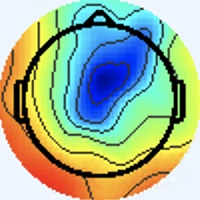

Data behind this chart, as committed beside it:
[238 245 255], [238 245 255], [238 245 255], [238 245 255], [238 245 255], [238 245 255], [238 245 255], [238 245 255], [238 245 255], [238 245 255], [238 245 255], [238 245 255], [238 245 255], [238 245 255], [238 245 255], [238 245 255], [238 245 255], [238 245 255], [238 245 255], [238 245 255], [238 245 255], [238 245 255], [238 245 255], [238 245 255]
[238 245 255], [238 245 255], [238 245 255], [238 245 255], [238 245 255], [238 245 255], [238 245 255], [238 245 255], [238 245 255], [238 245 255], [238 245 255], [238 245 255], [238 245 255], [238 245 255], [238 245 255], [238 245 255], [238 245 255], [238 245 255], [238 245 255], [238 245 255], [238 245 255], [238 245 255], [238 245 255], [238 245 255]
[238 245 255], [238 245 255], [238 245 255], [238 245 255], [238 245 255], [238 245 255], [238 245 255], [238 245 255], [238 245 255], [238 245 255], [238 245 255], [238 245 255], [238 245 255], [238 245 255], [238 245 255], [238 245 255], [238 245 255], [238 245 255], [238 245 255], [238 245 255], [238 245 255], [238 245 255], [238 245 255], [238 245 255]
[238 245 255], [238 245 255], [238 245 255], [238 245 255], [238 245 255], [238 245 255], [238 245 255], [238 245 255], [238 245 255], [238 245 255], [238 245 255], [238 245 255], [238 245 255], [238 245 255], [238 245 255], [238 245 255], [238 245 255], [238 245 255], [238 245 255], [238 245 255], [238 245 255], [238 245 255], [238 245 255], [238 245 255]
[238 245 255], [238 245 255], [238 245 255], [238 245 255], [238 245 255], [238 245 255], [238 245 255], [238 245 255], [238 245 255], [238 245 255], [238 245 255], [238 245 255], [238 245 255], [238 245 255], [238 245 255], [238 245 255], [238 245 255], [238 245 255], [238 245 255], [238 245 255], [238 245 255], [238 245 255], [238 245 255], [238 245 255]
[238 245 255], [238 245 255], [238 245 255], [238 245 255], [238 245 255], [238 245 255], [238 245 255], [238 245 255], [238 245 255], [238 245 255], [238 245 255], [238 245 255], [238 245 255], [238 245 255], [238 245 255], [238 245 255], [238 245 255], [238 245 255], [238 245 255], [238 245 255], [238 245 255], [238 245 255], [238 245 255], [238 245 255]
[238 245 255], [238 245 255], [238 245 255], [238 245 255], [238 245 255], [238 245 255], [238 245 255], [238 245 255], [238 245 255], [238 245 255], [238 245 255], [238 245 255], [238 245 255], [238 245 255], [238 245 255], [238 245 255], [238 245 255], [238 245 255], [238 245 255], [238 245 255], [238 245 255], [238 245 255], [238 245 255], [238 245 255]
[238 245 255], [238 245 255], [238 245 255], [238 245 255], [238 245 255], [238 245 255], [238 245 255], [238 245 255], [238 245 255], [238 245 255], [238 245 255], [238 245 255], [238 245 255], [238 245 255], [238 245 255], [238 245 255], [238 245 255], [238 245 255], [238 245 255], [238 245 255], [238 245 255], [238 245 255], [238 245 255], [238 245 255]
[238 245 255], [238 245 255], [238 245 255], [238 245 255], [238 245 255], [238 245 255], [238 245 255], [238 245 255], [238 245 255], [238 245 255], [238 245 255], [238 245 255], [238 245 255], [238 245 255], [238 245 255], [238 245 255], [238 245 255], [238 245 255], [238 245 255], [238 245 255], [238 245 255], [238 245 255], [238 245 255], [238 245 255]
[238 245 255], [238 245 255], [238 245 255], [238 245 255], [238 245 255], [238 245 255], [238 245 255], [238 245 255], [238 245 255], [238 245 255], [238 245 255], [238 245 255], [238 245 255], [238 245 255], [238 245 255], [238 245 255], [238 245 255], [238 245 255], [238 245 255], [238 245 255], [238 245 255], [238 245 255], [238 245 255], [238 245 255]
[238 245 255], [238 245 255], [238 245 255], [238 245 255], [238 245 255], [238 245 255], [238 245 255], [238 245 255], [238 245 255], [238 245 255], [238 245 255], [238 245 255], [238 245 255], [238 245 255], [238 245 255], [238 245 255], [238 245 255], [238 245 255], [238 245 255], [238 245 255], [238 245 255], [238 245 255], [238 245 255], [238 245 255]
[238 245 255], [238 245 255], [238 245 255], [238 245 255], [238 245 255], [238 245 255], [238 245 255], [238 245 255], [238 245 255], [238 245 255], [238 245 255], [238 245 255], [238 245 255], [238 245 255], [238 245 255], [238 245 255], [238 245 255], [238 245 255], [238 245 255], [238 245 255], [238 245 255], [238 245 255], [238 245 255], [238 245 255]
[238 245 255], [238 245 255], [238 245 255], [238 245 255], [238 245 255], [238 245 255], [238 245 255], [238 245 255], [238 245 255], [238 245 255], [238 245 255], [238 245 255], [238 245 255], [238 245 255], [238 245 255], [238 245 255], [238 245 255], [238 245 255], [238 245 255], [238 245 255], [238 245 255], [238 245 255], [238 245 255], [238 245 255]
[238 245 255], [238 245 255], [238 245 255], [238 245 255], [238 245 255], [238 245 255], [238 245 255], [238 245 255], [238 245 255], [238 245 255], [238 245 255], [238 245 255], [238 245 255], [238 245 255], [238 245 255], [238 245 255], [238 245 255], [238 245 255], [238 245 255], [238 245 255], [238 245 255], [238 245 255], [238 245 255], [238 245 255]
[238 245 255], [238 245 255], [238 245 255], [238 245 255], [238 245 255], [238 245 255], [238 245 255], [238 245 255], [238 245 255], [238 245 255], [238 245 255], [238 245 255], [238 245 255], [238 245 255], [238 245 255], [238 245 255], [238 245 255], [238 245 255], [238 245 255], [238 245 255], [238 245 255], [238 245 255], [238 245 255], [238 245 255]
[238 245 255], [238 245 255], [238 245 255], [238 245 255], [238 245 255], [238 245 255], [238 245 255], [238 245 255], [238 245 255], [238 245 255], [238 245 255], [238 245 255], [238 245 255], [238 245 255], [238 245 255], [238 245 255], [240 244 253], [238 245 255], [238 245 255], [237 246 255], [237 246 255], [237 246 255], [238 245 255], [238 245 255]
[238 245 255], [238 245 255], [238 245 255], [238 245 255], [238 245 255], [238 245 255], [238 245 255], [238 245 255], [238 245 255], [238 245 255], [238 245 255], [238 245 255], [238 245 255], [238 245 255], [238 245 255], [240 244 253], [241 244 251], [240 244 253], [237 245 255], [236 246 255], [236 246 255], [236 246 255], [237 246 255], [238 245 255]
[238 245 255], [238 245 255], [238 245 255], [238 245 255], [238 245 255], [238 245 255], [238 245 255], [238 245 255], [238 245 255], [238 245 255], [238 245 255], [238 245 255], [238 245 255], [238 245 255], [238 245 255], [240 244 255], [241 244 253], [240 244 253], [238 244 255], [236 246 255], [236 246 255], [236 246 255], [237 246 255], [238 245 255]
[238 245 255], [238 245 255], [238 245 255], [238 245 255], [238 245 255], [238 245 255], [238 245 255], [238 245 255], [238 245 255], [238 245 255], [238 245 255], [238 245 255], [238 245 255], [238 245 255], [238 245 255], [238 244 255], [240 243 255], [240 243 255], [238 244 255], [237 246 255], [237 246 255], [237 246 255], [238 245 253], [238 245 253]
[238 245 255], [238 245 255], [238 245 255], [238 245 255], [238 245 255], [238 245 255], [238 245 255], [238 245 255], [238 245 255], [238 245 255], [238 245 255], [238 245 255], [238 245 255], [238 245 255], [238 245 255], [238 244 255], [238 244 255], [238 244 255], [238 244 255], [238 244 255], [238 244 255], [238 245 255], [238 245 253], [238 245 253]
[238 245 255], [238 245 255], [238 245 255], [238 245 255], [238 245 255], [238 245 255], [238 245 255], [238 245 255], [238 245 255], [238 245 255], [238 245 255], [238 245 255], [238 245 255], [238 245 255], [238 245 255], [238 245 255], [238 245 255], [238 245 255], [238 244 255], [238 244 255], [240 243 255], [240 244 255], [240 244 255], [238 245 253]
[238 245 255], [238 245 255], [238 245 255], [238 245 255], [238 245 255], [238 245 255], [238 245 255], [238 245 255], [238 245 255], [238 245 255], [238 245 255], [238 245 255], [238 245 255], [238 245 255], [238 245 255], [238 245 253], [237 246 251], [237 246 253], [237 245 255], [238 244 255], [238 244 255], [240 243 255], [240 244 255], [240 244 253]
[238 245 255], [238 245 255], [238 245 255], [238 245 255], [238 245 255], [238 245 255], [238 245 255], [238 245 255], [238 245 255], [238 245 255], [238 245 255], [238 245 255], [238 245 255], [238 245 255], [238 245 255], [238 245 253], [237 246 251], [237 246 251], [237 246 255], [237 245 255], [238 244 255], [240 244 255], [241 243 255], [241 244 253]
[238 245 255], [238 245 255], [238 245 255], [238 245 255], [238 245 255], [238 245 255], [238 245 255], [238 245 255], [238 245 255], [238 245 255], [238 245 255], [238 245 255], [238 245 255], [238 245 255], [238 245 255], [238 245 255], [237 246 253], [237 246 253], [236 247 253], [236 246 255], [237 246 255], [238 245 255], [241 243 255], [243 243 255]
[238 245 255], [238 245 255], [238 245 255], [238 245 255], [238 245 255], [238 245 255], [238 245 255], [238 245 255], [238 245 255], [238 245 255], [238 245 255], [238 245 255], [238 245 255], [238 245 255], [238 245 255], [238 245 255], [238 244 255], [237 246 255], [236 246 255], [236 247 253], [237 246 251], [238 245 253], [241 243 255], [241 243 255]
[238 245 255], [238 245 255], [238 245 255], [238 245 255], [238 245 255], [238 245 255], [238 245 255], [238 245 255], [238 245 255], [238 245 255], [238 245 255], [238 245 255], [238 245 255], [238 245 255], [238 245 255], [238 245 255], [238 244 255], [238 244 255], [237 246 255], [237 246 253], [237 246 251], [238 245 253], [240 244 255], [240 244 255]
[238 245 255], [238 245 255], [238 245 255], [238 245 255], [238 245 255], [238 245 255], [238 245 255], [238 245 255], [238 245 255], [238 245 255], [238 245 255], [238 245 255], [238 245 255], [238 245 255], [238 245 255], [238 245 255], [240 244 255], [240 244 255], [238 245 253], [238 245 253], [238 245 255], [238 245 255], [238 244 255], [237 245 255]
[238 245 255], [238 245 255], [238 245 255], [238 245 255], [238 245 255], [238 245 255], [238 245 255], [238 245 255], [238 245 255], [238 245 255], [238 245 255], [238 245 255], [238 245 255], [238 245 255], [238 245 255], [238 245 255], [238 244 255], [240 244 255], [240 245 251], [240 244 253], [240 244 255], [238 244 255], [237 245 255], [236 246 255]
[238 245 255], [238 245 255], [238 245 255], [238 245 255], [238 245 255], [238 245 255], [238 245 255], [238 245 255], [238 245 255], [238 245 255], [238 245 255], [238 245 255], [238 245 255], [238 245 255], [238 245 255], [238 245 255], [238 245 255], [238 245 253], [240 245 249], [240 245 251], [240 243 255], [238 244 255], [237 246 255], [237 246 253]
[238 245 255], [238 245 255], [238 245 255], [238 245 255], [238 245 255], [238 245 255], [238 245 255], [238 245 255], [238 245 255], [238 245 255], [238 245 255], [238 245 255], [238 245 255], [238 245 255], [238 245 255], [238 245 255], [237 246 255], [237 246 255], [240 245 251], [240 244 253], [240 244 255], [238 244 255], [237 246 253], [239 247 250]
[238 245 255], [238 245 255], [238 245 255], [238 245 255], [238 245 255], [238 245 255], [238 245 255], [238 245 255], [238 245 255], [238 245 255], [238 245 255], [238 245 255], [238 245 255], [238 245 255], [238 245 255], [237 246 255], [236 246 255], [236 246 255], [238 244 255], [240 244 255], [240 244 253], [239 246 252], [238 247 254], [241 247 247]
[240 244 253], [238 245 255], [238 245 255], [237 245 255], [238 244 255], [238 244 255], [238 245 255], [238 245 255], [238 245 255], [238 245 255], [238 245 255], [238 245 255], [238 245 255], [238 245 255], [238 245 255], [237 246 255], [236 246 255], [236 246 255], [238 244 255], [240 244 255], [240 245 251], [239 248 247], [241 247 245], [246 247 231]
[241 244 251], [240 244 253], [237 245 255], [236 246 255], [237 245 255], [237 245 255], [238 244 255], [240 244 255], [240 244 255], [240 244 255], [238 244 255], [238 244 255], [238 244 255], [238 244 255], [238 244 255], [238 245 255], [237 246 255], [238 246 255], [237 243 255], [241 244 255], [240 245 251], [245 250 244], [249 250 232], [240 233 187]
[241 244 251], [240 244 253], [238 244 255], [237 245 255], [237 245 255], [237 245 255], [238 245 255], [240 244 253], [240 244 253], [238 245 255], [238 245 255], [238 244 255], [238 244 255], [238 244 255], [238 244 255], [238 245 255], [238 245 251], [238 245 253], [237 243 255], [239 245 255], [242 246 247], [243 242 224], [241 229 187], [235 213 138]
[241 244 253], [241 243 255], [240 244 255], [238 245 255], [238 245 255], [238 245 253], [240 245 251], [240 245 251], [238 245 251], [237 246 253], [237 246 255], [237 246 255], [238 245 255], [238 245 255], [240 244 255], [240 245 251], [241 246 249], [238 246 249], [236 245 254], [239 246 252], [244 247 238], [238 228 192], [231 197 125], [231 186  85]
[238 245 255], [238 245 255], [238 245 255], [238 245 253], [240 244 253], [240 244 253], [240 245 251], [238 245 251], [238 245 253], [237 246 255], [237 246 255], [237 245 255], [238 245 255], [238 245 255], [240 244 253], [240 245 251], [238 243 247], [238 246 249], [240 249 255], [244 250 250], [249 248 230], [238 220 174], [229 182  94], [238 178  64]
[233 247 255], [234 247 255], [236 247 253], [237 246 251], [238 245 251], [240 244 253], [238 245 255], [238 245 255], [238 244 255], [238 244 255], [237 245 255], [237 245 255], [238 244 255], [238 245 255], [240 244 253], [240 244 253], [241 245 255], [236 243 251], [241 245 254], [247 247 245], [255 248 229], [250 222 174], [238 184  94], [244 181  67]
[231 248 255], [233 247 255], [236 247 253], [238 245 251], [240 245 251], [240 244 253], [238 245 255], [238 244 255], [238 244 255], [238 244 255], [237 245 255], [237 245 255], [237 245 255], [238 244 255], [238 245 255], [238 245 255], [240 248 255], [240 247 255], [246 248 247], [248 241 225], [252 228 190], [248 207 141], [240 182  83], [246 180  67]
[234 246 255], [236 246 255], [238 245 255], [240 244 253], [241 244 253], [240 244 253], [238 245 255], [237 245 255], [238 244 255], [238 244 255], [237 245 255], [237 245 255], [237 245 255], [237 245 255], [237 246 255], [236 246 255], [233 246 252], [241 250 249], [251 249 236], [245 225 188], [238 194 121], [237 179  82], [239 177  68], [246 185  68]
[237 245 255], [238 244 255], [241 244 253], [241 244 251], [241 244 253], [240 244 255], [237 245 255], [237 245 255], [238 245 255], [238 245 255], [238 245 255], [238 245 255], [237 245 255], [237 246 255], [238 245 253], [238 246 249], [241 250 247], [243 241 226], [247 229 191], [241 203 140], [236 178  81], [242 175  62], [247 181  68], [243 184  66]
[240 244 253], [241 244 251], [243 244 249], [243 244 249], [240 245 251], [237 246 255], [236 246 255], [236 246 255], [241 245 255], [241 243 255], [240 242 254], [242 244 255], [241 245 255], [240 243 252], [244 245 250], [247 246 244], [255 250 234], [241 222 182], [232 185 115], [234 173  80], [244 177  70], [244 177  62], [241 178  62], [244 185  65]
[240 244 253], [240 245 251], [241 244 249], [241 244 249], [238 245 253], [236 246 255], [236 246 255], [237 245 255], [238 242 254], [241 243 255], [241 243 255], [243 245 255], [240 244 255], [242 245 252], [247 247 247], [247 237 225], [247 223 187], [236 195 133], [231 167  77], [236 164  56], [246 176  62], [247 182  64], [243 180  64], [245 186  66]
[236 246 255], [237 245 255], [238 245 255], [238 245 255], [236 246 255], [236 245 255], [236 245 255], [238 244 255], [241 243 255], [243 243 255], [239 243 255], [238 245 255], [234 243 250], [240 248 250], [247 248 240], [238 221 191], [225 175 112], [231 164  77], [237 165  67], [242 172  61], [244 179  61], [242 180  61], [240 177  63], [245 186  68]
[236 245 255], [236 245 255], [238 244 255], [238 244 255], [236 246 255], [236 246 255], [237 245 255], [238 244 255], [242 242 254], [241 243 255], [238 244 255], [237 247 255], [233 246 252], [244 253 250], [251 249 236], [236 211 171], [225 159  81], [234 152  53], [238 163  61], [243 172  64], [245 180  64], [244 182  63], [243 178  62], [245 184  67]
[237 244 255], [238 244 255], [240 244 253], [240 245 251], [238 245 253], [238 245 253], [238 245 253], [240 245 251], [241 244 251], [240 244 253], [234 246 255], [234 248 255], [234 247 255], [247 253 251], [255 249 233], [247 214 171], [230 163  84], [235 153  53], [237 162  61], [241 170  64], [247 177  65], [249 182  65], [245 179  59], [248 184  61]
[238 244 255], [238 245 255], [241 244 251], [240 245 249], [238 245 251], [238 245 251], [238 245 251], [240 245 251], [242 247 253], [238 245 253], [233 245 255], [236 249 255], [243 249 249], [250 244 230], [249 223 190], [242 193 135], [231 157  70], [239 156  54], [242 164  63], [244 171  68], [247 176  68], [246 179  64], [244 178  58], [248 184  60]
[238 244 255], [238 245 255], [241 244 251], [240 245 251], [237 246 253], [237 246 255], [237 245 255], [237 246 255], [239 243 252], [239 243 252], [239 246 254], [247 249 248], [255 244 228], [249 219 181], [234 179 115], [229 157  73], [239 157  58], [243 157  54], [243 161  59], [245 168  64], [247 176  70], [244 178  66], [242 180  61], [245 187  64]
[237 245 255], [238 245 255], [240 244 253], [240 244 253], [237 246 255], [236 246 255], [238 244 255], [238 245 255], [241 245 254], [241 246 252], [242 246 249], [247 239 228], [255 226 192], [243 191 133], [229 154  71], [235 151  53], [240 154  51], [245 160  54], [244 162  60], [246 169  65], [249 178  72], [244 178  66], [242 180  61], [244 186  63]
[234 246 255], [237 247 255], [241 245 254], [239 244 250], [235 246 252], [237 246 253], [243 243 251], [243 242 250], [239 243 252], [243 248 252], [248 247 243], [239 218 197], [224 171 119], [228 154  79], [234 153  62], [238 154  55], [239 156  50], [240 159  52], [242 163  62], [244 169  67], [245 177  68], [245 179  66], [244 179  61], [244 184  62]
[235 244 255], [237 245 255], [239 243 252], [239 243 252], [237 246 253], [239 246 254], [243 243 251], [243 242 250], [242 247 253], [248 252 255], [252 249 244], [219 197 174], [172 120  70], [190 118  46], [231 152  60], [241 158  56], [239 158  51], [241 160  55], [242 163  62], [244 169  67], [245 177  68], [245 179  66], [245 180  64], [244 184  62]
[240 245 251], [239 244 250], [239 243 252], [240 244 253], [239 245 255], [239 245 255], [238 245 255], [238 245 253], [235 242 248], [250 254 255], [255 254 247], [193 181 165], [97 71 46], [121  77  28], [217 146  64], [244 161  59], [240 157  53], [241 160  55], [242 163  62], [244 169  67], [245 177  68], [244 178  66], [243 180  67], [245 184  67]
[242 245 250], [240 245 251], [239 243 252], [239 246 255], [238 244 255], [236 244 255], [235 245 255], [237 248 254], [243 248 251], [247 244 239], [239 222 204], [170 148 125], [65 49 33], [97 67 31], [213 147  69], [242 160  60], [240 157  55], [242 159  57], [242 163  60], [244 170  65], [245 177  66], [244 178  66], [243 180  67], [244 185  69]
[241 245 255], [240 244 255], [237 246 255], [238 247 255], [237 245 255], [235 245 255], [235 248 255], [241 251 253], [246 245 243], [238 217 200], [214 165 125], [156 105  62], [73 47 24], [104  76  39], [210 148  71], [241 161  62], [239 155  57], [244 158  57], [244 163  56], [244 171  60], [245 178  61], [244 179  61], [243 180  64], [244 185  65]
[239 243 255], [238 244 255], [237 246 255], [236 246 255], [236 246 255], [236 246 255], [238 249 255], [246 250 251], [255 247 238], [240 209 181], [210 143  90], [156  89  36], [80 49 18], [107  78  38], [206 143  64], [242 159  63], [240 153  56], [243 157  58], [244 163  56], [245 172  59], [247 178  61], [244 179  59], [242 180  61], [244 186  63]
[237 243 255], [238 244 255], [237 246 255], [236 246 255], [237 245 255], [239 246 255], [242 245 252], [248 244 241], [255 250 234], [247 211 175], [218 148  89], [161  92  33], [82 50 12], [110  77  32], [211 140  62], [244 154  58], [240 149  56], [243 155  57], [244 163  58], [245 172  61], [247 177  63], [244 179  63], [242 179  63], [243 184  64]
[240 244 255], [239 246 255], [237 246 253], [236 245 252], [238 247 254], [242 247 253], [245 243 246], [251 237 228], [247 214 183], [239 187 137], [220 144  82], [166  96  36], [80 46  8], [109  76  31], [214 143  65], [243 152  59], [240 149  56], [242 154  57], [244 162  60], [245 171  62], [247 177  66], [244 178  65], [242 179  65], [244 184  64]
[240 242 255], [240 244 255], [238 245 251], [234 244 246], [241 249 252], [246 248 247], [252 244 241], [238 210 188], [219 159 107], [221 142  75], [225 140  75], [167  96  40], [79 46 11], [108  76  35], [209 143  67], [240 155  62], [239 150  58], [241 154  57], [244 162  60], [244 170  63], [246 175  67], [244 178  66], [243 177  64], [244 184  64]
[243 245 255], [242 246 255], [240 247 253], [237 245 248], [240 245 249], [247 246 244], [255 246 237], [242 206 174], [217 141  79], [222 129  52], [226 135  65], [167  98  43], [82 49 16], [108  79  39], [207 143  69], [239 156  64], [238 151  58], [241 154  57], [244 162  60], [244 170  63], [246 175  67], [244 178  66], [243 178  62], [245 183  62]
[236 244 255], [236 244 255], [236 245 252], [238 245 253], [242 245 254], [252 246 248], [255 248 234], [249 206 171], [220 141  74], [227 131  54], [228 137  66], [167  98  41], [81 48 17], [108  76  38], [206 142  70], [236 153  61], [238 151  58], [241 154  57], [244 163  58], [244 171  60], [246 176  64], [244 179  61], [243 179  56], [245 184  59]
[235 245 255], [236 246 255], [237 246 253], [241 246 252], [248 245 254], [247 232 229], [247 213 186], [237 179 131], [228 141  70], [231 134  55], [230 138  65], [168  97  41], [81 47 19], [108  75  40], [207 143  69], [239 156  62], [238 151  56], [241 155  56], [244 163  58], [244 171  60], [246 176  62], [244 179  61], [243 179  56], [245 184  59]
[239 246 255], [239 246 254], [240 247 255], [245 246 250], [253 244 245], [236 207 191], [216 155 108], [218 135  67], [233 133  57], [234 131  52], [233 137  63], [170  97  42], [83 47 21], [108  75  42], [209 143  67], [239 155  57], [239 150  56], [242 154  56], [244 163  58], [244 171  60], [246 176  64], [244 179  63], [243 178  62], [245 183  64]
... 139 more rows
